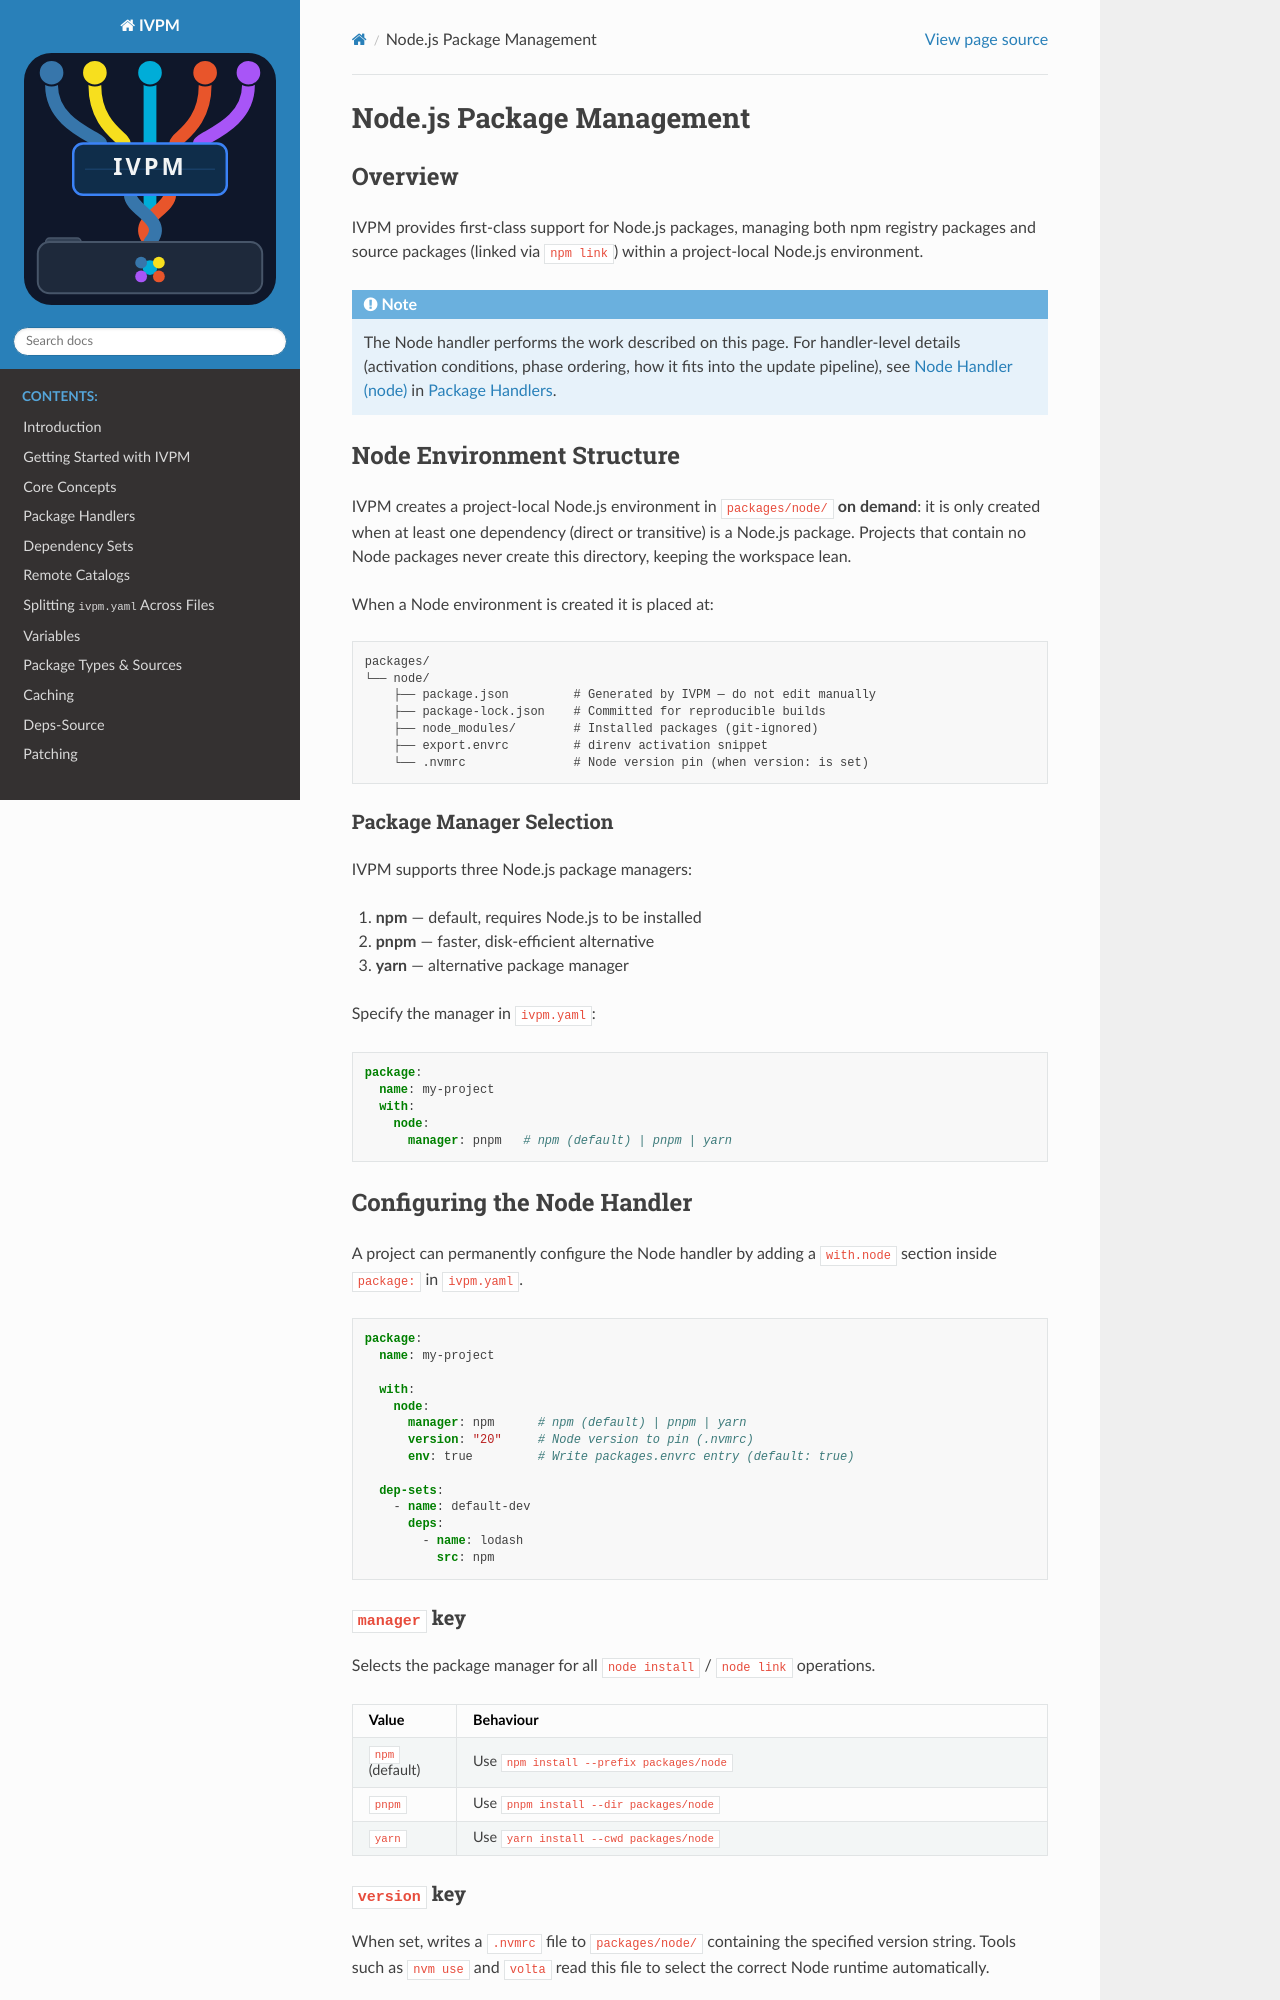

repository: fvutils/ivpm · page: node_packages.html · generator: sphinx

###########################
Node.js Package Management
###########################

Overview
========

IVPM provides first-class support for Node.js packages, managing both npm
registry packages and source packages (linked via ``npm link``) within a
project-local Node.js environment.

.. note::

   The Node handler performs the work described on this page.  For
   handler-level details (activation conditions, phase ordering, how it
   fits into the update pipeline), see :ref:`handler-node` in
   :doc:`handlers`.


Node Environment Structure
===========================

IVPM creates a project-local Node.js environment in ``packages/node/``
**on demand**: it is only created when at least one dependency (direct or
transitive) is a Node.js package.  Projects that contain no Node packages
never create this directory, keeping the workspace lean.

When a Node environment is created it is placed at::

    packages/
    └── node/
        ├── package.json         # Generated by IVPM — do not edit manually
        ├── package-lock.json    # Committed for reproducible builds
        ├── node_modules/        # Installed packages (git-ignored)
        ├── export.envrc         # direnv activation snippet
        └── .nvmrc               # Node version pin (when version: is set)


Package Manager Selection
--------------------------

IVPM supports three Node.js package managers:

1. **npm** — default, requires Node.js to be installed
2. **pnpm** — faster, disk-efficient alternative
3. **yarn** — alternative package manager

Specify the manager in ``ivpm.yaml``:

.. code-block:: yaml

    package:
      name: my-project
      with:
        node:
          manager: pnpm   # npm (default) | pnpm | yarn


Configuring the Node Handler
=============================

A project can permanently configure the Node handler by adding a ``with.node``
section inside ``package:`` in ``ivpm.yaml``.

.. code-block:: yaml

    package:
      name: my-project

      with:
        node:
          manager: npm      # npm (default) | pnpm | yarn
          version: "20"     # Node version to pin (.nvmrc)
          env: true         # Write packages.envrc entry (default: true)

      dep-sets:
        - name: default-dev
          deps:
            - name: lodash
              src: npm

``manager`` key
---------------

Selects the package manager for all ``node install`` / ``node link`` operations.

.. list-table::
   :header-rows: 1
   :widths: 15 85

   * - Value
     - Behaviour
   * - ``npm`` (default)
     - Use ``npm install --prefix packages/node``
   * - ``pnpm``
     - Use ``pnpm install --dir packages/node``
   * - ``yarn``
     - Use ``yarn install --cwd packages/node``
